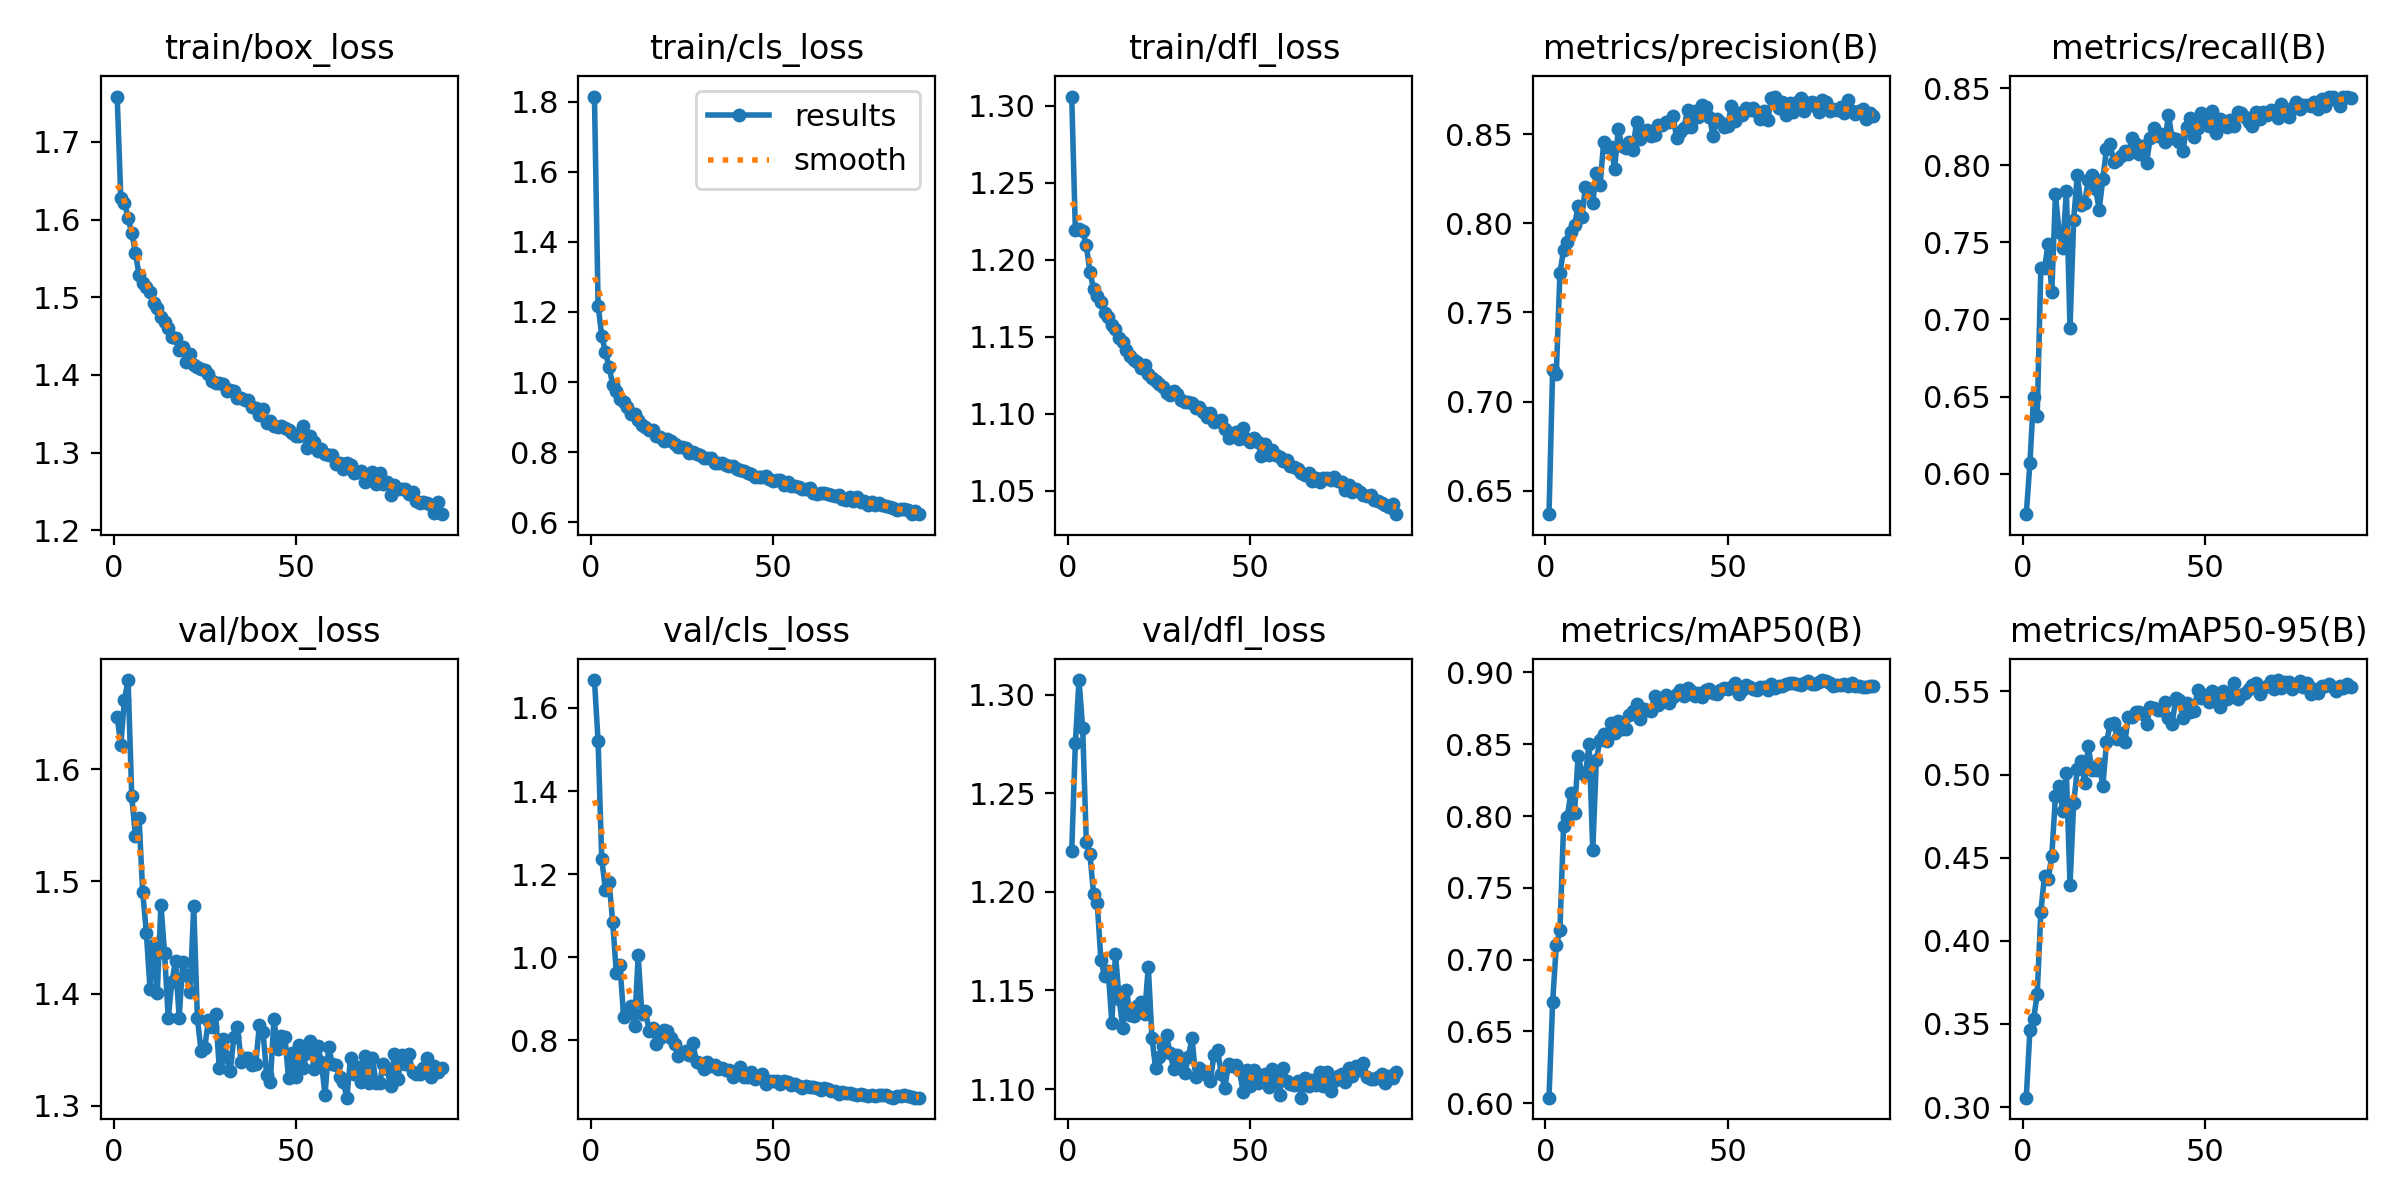

The table this chart was drawn from, first rows:
epoch, train/box_loss, train/cls_loss, train/dfl_loss, metrics/precision(B), metrics/recall(B), metrics/mAP50(B), metrics/mAP50-95(B), val/box_loss, val/cls_loss, val/dfl_loss, lr/pg0, lr/pg1, lr/pg2
1, 1.758, 1.814, 1.306, 0.6368, 0.5737, 0.6039, 0.3056, 1.647, 1.667, 1.221, 0.0006601, 0.0006601, 0.0006601
2, 1.628, 1.218, 1.219, 0.7179, 0.6069, 0.6705, 0.3462, 1.622, 1.52, 1.276, 0.001314, 0.001314, 0.001314
3, 1.622, 1.132, 1.22, 0.7154, 0.6499, 0.7099, 0.3527, 1.662, 1.237, 1.308, 0.001954, 0.001954, 0.001954
4, 1.602, 1.086, 1.219, 0.7722, 0.6371, 0.7203, 0.368, 1.679, 1.163, 1.283, 0.001941, 0.001941, 0.001941
5, 1.583, 1.044, 1.209, 0.785, 0.7336, 0.7932, 0.4175, 1.576, 1.182, 1.226, 0.001921, 0.001921, 0.001921
6, 1.558, 0.9931, 1.192, 0.7897, 0.7332, 0.7995, 0.4392, 1.54, 1.086, 1.219, 0.001901, 0.001901, 0.001901
7, 1.529, 0.9732, 1.181, 0.7949, 0.7491, 0.8161, 0.4373, 1.556, 0.9627, 1.199, 0.001881, 0.001881, 0.001881
8, 1.518, 0.9504, 1.176, 0.7989, 0.7177, 0.8023, 0.451, 1.491, 0.9805, 1.194, 0.001861, 0.001861, 0.001861
9, 1.513, 0.9422, 1.173, 0.8098, 0.7811, 0.842, 0.4871, 1.454, 0.8573, 1.166, 0.001842, 0.001842, 0.001842
10, 1.507, 0.9279, 1.165, 0.8035, 0.7569, 0.8303, 0.4929, 1.405, 0.8699, 1.157, 0.001822, 0.001822, 0.001822
11, 1.493, 0.9086, 1.163, 0.8205, 0.7462, 0.8287, 0.478, 1.444, 0.8834, 1.16, 0.001802, 0.001802, 0.001802
12, 1.487, 0.909, 1.158, 0.8195, 0.7834, 0.8505, 0.5007, 1.401, 0.8341, 1.134, 0.001782, 0.001782, 0.001782
13, 1.475, 0.8922, 1.155, 0.8117, 0.6942, 0.7765, 0.4338, 1.479, 1.005, 1.169, 0.001762, 0.001762, 0.001762
14, 1.468, 0.8763, 1.149, 0.8283, 0.7645, 0.8394, 0.4827, 1.436, 0.8643, 1.146, 0.001743, 0.001743, 0.001743
15, 1.46, 0.8715, 1.147, 0.8212, 0.7939, 0.8532, 0.5032, 1.378, 0.8706, 1.131, 0.001723, 0.001723, 0.001723
16, 1.449, 0.8646, 1.141, 0.8457, 0.7743, 0.8574, 0.5084, 1.41, 0.8222, 1.15, 0.001703, 0.001703, 0.001703
17, 1.448, 0.8633, 1.138, 0.8426, 0.7752, 0.8522, 0.4951, 1.429, 0.8291, 1.138, 0.001683, 0.001683, 0.001683
18, 1.433, 0.8464, 1.135, 0.8429, 0.7903, 0.8648, 0.5172, 1.379, 0.7902, 1.137, 0.001663, 0.001663, 0.001663
19, 1.436, 0.844, 1.134, 0.8307, 0.7939, 0.858, 0.5026, 1.428, 0.806, 1.142, 0.001644, 0.001644, 0.001644
20, 1.417, 0.8315, 1.13, 0.8528, 0.7847, 0.8661, 0.5027, 1.416, 0.8256, 1.144, 0.001624, 0.001624, 0.001624
21, 1.427, 0.8384, 1.131, 0.8434, 0.7712, 0.8607, 0.5064, 1.401, 0.8226, 1.138, 0.001604, 0.001604, 0.001604
22, 1.413, 0.8317, 1.126, 0.8423, 0.7912, 0.8606, 0.4929, 1.478, 0.8046, 1.162, 0.001584, 0.001584, 0.001584
23, 1.411, 0.824, 1.123, 0.8456, 0.8102, 0.8703, 0.5193, 1.378, 0.7917, 1.126, 0.001564, 0.001564, 0.001564
24, 1.407, 0.814, 1.121, 0.8413, 0.8139, 0.8732, 0.5303, 1.349, 0.762, 1.111, 0.001545, 0.001545, 0.001545
25, 1.407, 0.8151, 1.119, 0.8568, 0.8018, 0.878, 0.5313, 1.351, 0.7685, 1.116, 0.001525, 0.001525, 0.001525
26, 1.402, 0.8108, 1.117, 0.8476, 0.8031, 0.8679, 0.5217, 1.376, 0.7748, 1.122, 0.001505, 0.001505, 0.001505
27, 1.392, 0.7988, 1.113, 0.8512, 0.8062, 0.8749, 0.5248, 1.37, 0.7648, 1.127, 0.001485, 0.001485, 0.001485
28, 1.389, 0.802, 1.112, 0.8523, 0.8093, 0.874, 0.5193, 1.381, 0.7935, 1.118, 0.001465, 0.001465, 0.001465
29, 1.389, 0.7962, 1.115, 0.8491, 0.8073, 0.8732, 0.5347, 1.334, 0.7471, 1.11, 0.001446, 0.001446, 0.001446
30, 1.389, 0.7913, 1.113, 0.8494, 0.8178, 0.8837, 0.5345, 1.359, 0.7446, 1.117, 0.001426, 0.001426, 0.001426
31, 1.379, 0.783, 1.109, 0.8549, 0.8136, 0.8776, 0.5378, 1.344, 0.7318, 1.111, 0.001406, 0.001406, 0.001406
32, 1.38, 0.7847, 1.108, 0.8552, 0.8074, 0.8792, 0.5378, 1.331, 0.7488, 1.108, 0.001386, 0.001386, 0.001386
33, 1.379, 0.7833, 1.108, 0.8569, 0.8127, 0.8845, 0.5364, 1.361, 0.7378, 1.116, 0.001366, 0.001366, 0.001366
34, 1.371, 0.7682, 1.107, 0.8567, 0.8015, 0.8788, 0.5304, 1.37, 0.7412, 1.126, 0.001347, 0.001347, 0.001347
35, 1.371, 0.7691, 1.104, 0.8601, 0.8178, 0.8828, 0.5407, 1.339, 0.732, 1.106, 0.001327, 0.001327, 0.001327
36, 1.367, 0.7705, 1.104, 0.848, 0.8239, 0.8848, 0.5398, 1.342, 0.7326, 1.111, 0.001307, 0.001307, 0.001307
37, 1.367, 0.7628, 1.101, 0.8511, 0.8191, 0.8876, 0.5386, 1.343, 0.729, 1.109, 0.001287, 0.001287, 0.001287
38, 1.359, 0.7598, 1.098, 0.8537, 0.8203, 0.8833, 0.5392, 1.337, 0.728, 1.107, 0.001267, 0.001267, 0.001267
39, 1.357, 0.7597, 1.101, 0.8633, 0.8149, 0.8893, 0.5436, 1.337, 0.7118, 1.104, 0.001248, 0.001248, 0.001248
40, 1.348, 0.7508, 1.095, 0.8541, 0.8324, 0.887, 0.5343, 1.372, 0.7199, 1.117, 0.001228, 0.001228, 0.001228
41, 1.356, 0.7487, 1.096, 0.8628, 0.8176, 0.8835, 0.5307, 1.366, 0.7366, 1.12, 0.001208, 0.001208, 0.001208
42, 1.339, 0.7454, 1.096, 0.8597, 0.8173, 0.8859, 0.546, 1.327, 0.7118, 1.108, 0.001188, 0.001188, 0.001188
43, 1.341, 0.7406, 1.09, 0.8662, 0.815, 0.8829, 0.5447, 1.322, 0.7114, 1.101, 0.001168, 0.001168, 0.001168
44, 1.335, 0.7366, 1.085, 0.8654, 0.8095, 0.8879, 0.5341, 1.377, 0.7236, 1.113, 0.001149, 0.001149, 0.001149
45, 1.334, 0.7299, 1.087, 0.8599, 0.8249, 0.8885, 0.5428, 1.351, 0.7072, 1.112, 0.001129, 0.001129, 0.001129
46, 1.335, 0.7282, 1.088, 0.8491, 0.8305, 0.8854, 0.5378, 1.363, 0.7129, 1.112, 0.001109, 0.001109, 0.001109
47, 1.332, 0.7286, 1.084, 0.8584, 0.818, 0.8852, 0.5382, 1.361, 0.7199, 1.109, 0.001089, 0.001089, 0.001089
48, 1.33, 0.7311, 1.091, 0.8571, 0.8238, 0.8877, 0.5509, 1.325, 0.6946, 1.099, 0.001069, 0.001069, 0.001069
49, 1.325, 0.7225, 1.084, 0.8543, 0.8335, 0.889, 0.546, 1.347, 0.7022, 1.109, 0.00105, 0.00105, 0.00105
50, 1.321, 0.7182, 1.081, 0.8547, 0.8287, 0.8887, 0.5479, 1.326, 0.7017, 1.102, 0.00103, 0.00103, 0.00103
51, 1.322, 0.7198, 1.084, 0.8658, 0.8252, 0.8896, 0.5436, 1.355, 0.7014, 1.109, 0.00101, 0.00101, 0.00101
52, 1.334, 0.7217, 1.082, 0.8575, 0.8353, 0.8924, 0.5501, 1.333, 0.6939, 1.103, 0.0009902, 0.0009902, 0.0009902
53, 1.306, 0.7064, 1.072, 0.862, 0.8209, 0.8853, 0.544, 1.347, 0.7031, 1.104, 0.0009704, 0.0009704, 0.0009704
54, 1.322, 0.7137, 1.081, 0.8607, 0.83, 0.888, 0.5405, 1.357, 0.7005, 1.107, 0.0009506, 0.0009506, 0.0009506
55, 1.314, 0.7043, 1.073, 0.8645, 0.8286, 0.891, 0.5505, 1.333, 0.6915, 1.101, 0.0009308, 0.0009308, 0.0009308
56, 1.302, 0.7031, 1.077, 0.8633, 0.8248, 0.8901, 0.5457, 1.353, 0.696, 1.11, 0.000911, 0.000911, 0.000911
57, 1.304, 0.7003, 1.073, 0.8649, 0.829, 0.8883, 0.5469, 1.339, 0.6894, 1.105, 0.0008912, 0.0008912, 0.0008912
58, 1.299, 0.6937, 1.072, 0.8625, 0.8254, 0.8881, 0.5548, 1.31, 0.6863, 1.097, 0.0008714, 0.0008714, 0.0008714
59, 1.298, 0.6937, 1.07, 0.8588, 0.8345, 0.8902, 0.5455, 1.352, 0.6898, 1.111, 0.0008516, 0.0008516, 0.0008516
60, 1.297, 0.6985, 1.07, 0.8629, 0.8341, 0.8898, 0.5476, 1.337, 0.6879, 1.104, 0.0008318, 0.0008318, 0.0008318
... 30 more rows
